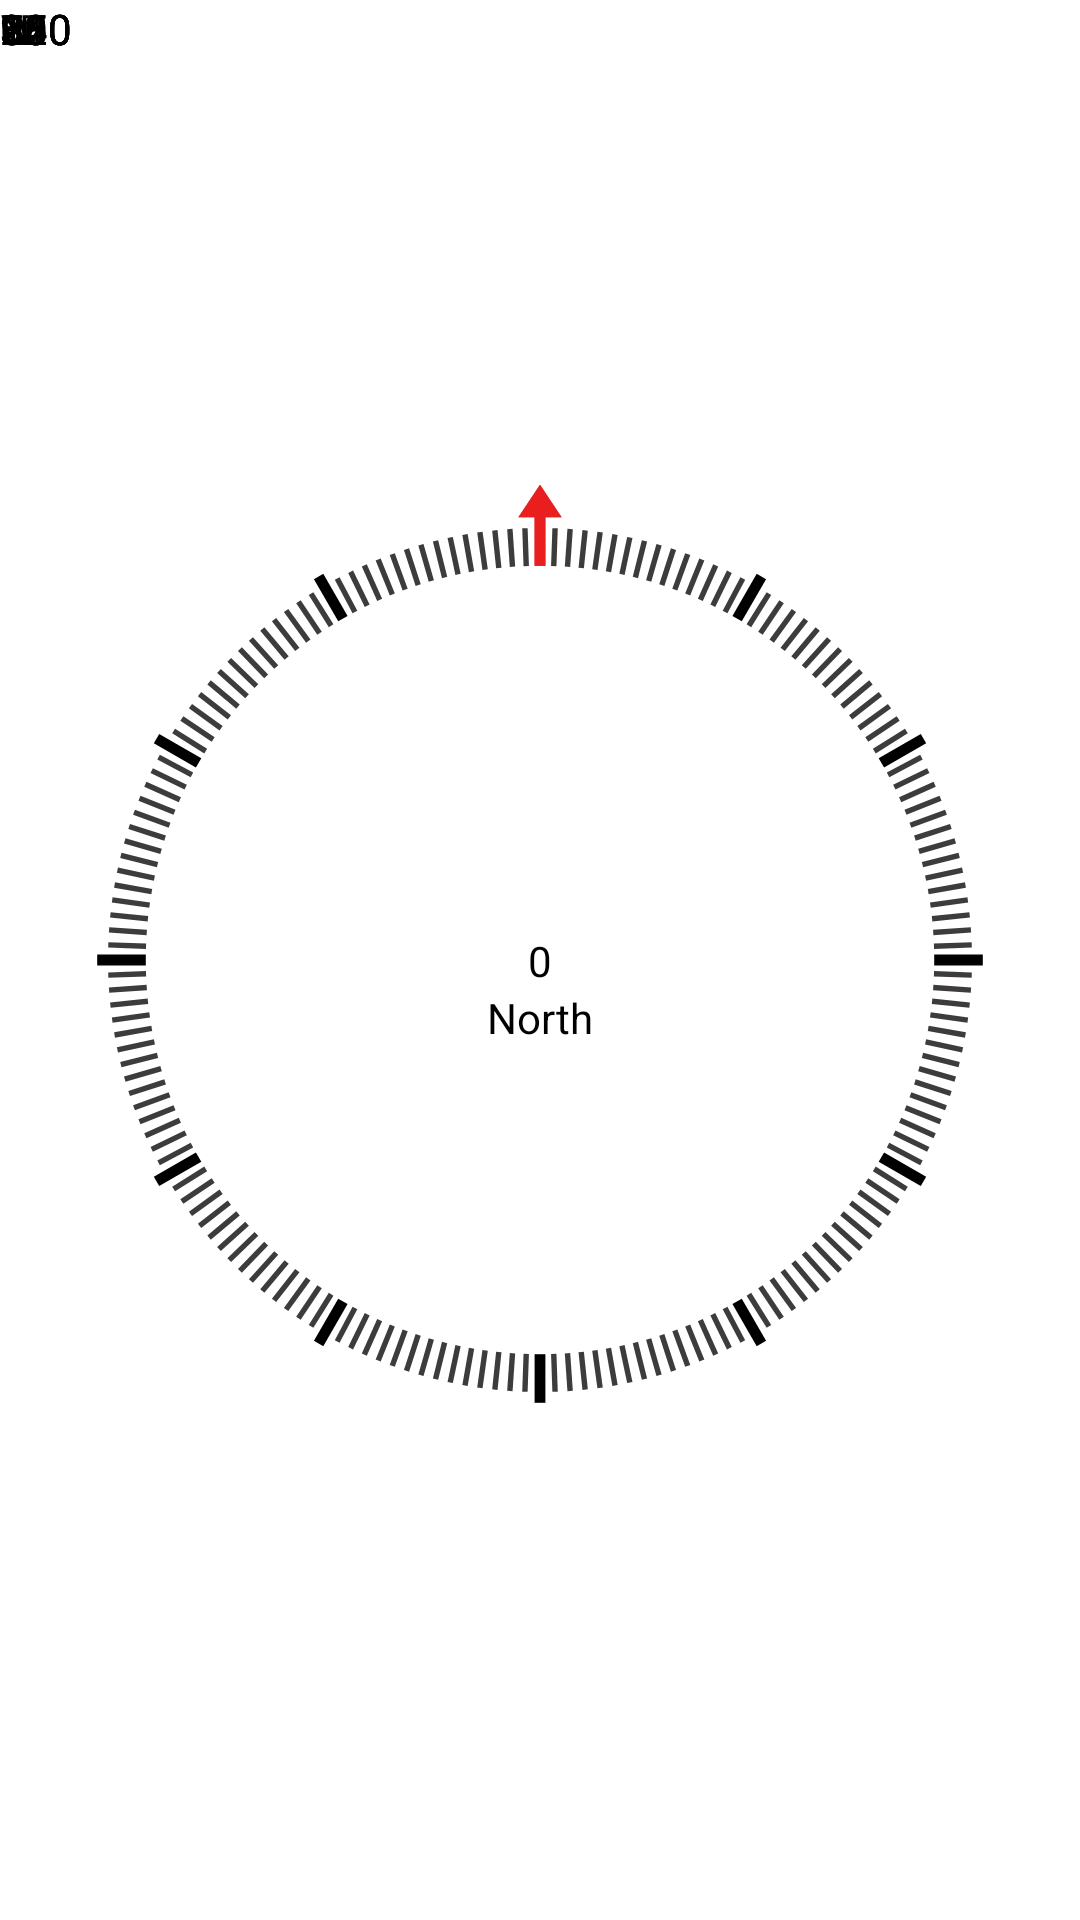

The Android layout XML behind this screen, and the referenced resources:
<!-- AndroidManifest.xml: application theme Theme.Compass -->
<!-- res/layout/compass_view.xml -->
<?xml version="1.0" encoding="utf-8"?>
<androidx.constraintlayout.widget.ConstraintLayout xmlns:android="http://schemas.android.com/apk/res/android"
    xmlns:app="http://schemas.android.com/apk/res-auto"
    android:layout_width="match_parent"
    android:layout_height="match_parent">

    <androidx.appcompat.widget.AppCompatImageView
        android:id="@+id/deviceUp"
        android:layout_width="match_parent"
        android:layout_height="match_parent"
        android:adjustViewBounds="true"
        android:src="@drawable/ic_arrow"
        app:layout_constraintBottom_toBottomOf="parent"
        app:layout_constraintLeft_toLeftOf="parent"
        app:layout_constraintRight_toRightOf="parent"
        app:layout_constraintTop_toTopOf="parent" />

    <androidx.appcompat.widget.AppCompatImageView
        android:id="@+id/imgCompass"
        android:layout_width="match_parent"
        android:layout_height="0dp"
        android:layout_margin="@dimen/_12sdp"
        android:src="@drawable/compass_background"
        app:layout_constraintTop_toTopOf="parent"
        app:layout_constraintBottom_toBottomOf="parent"
        app:layout_constraintDimensionRatio="1:1"/>

    <TextView
        android:id="@+id/statusDegreesText"
        android:layout_width="wrap_content"
        android:layout_height="wrap_content"
        android:text="@string/degree_0"
        style="@style/header_primary_24"
        app:layout_constraintBottom_toBottomOf="parent"
        app:layout_constraintEnd_toEndOf="parent"
        app:layout_constraintStart_toStartOf="parent"
        app:layout_constraintTop_toTopOf="parent" />

    <TextView
        android:id="@+id/status_cardinal_direction_text"
        android:layout_width="wrap_content"
        android:layout_height="wrap_content"
        android:text="@string/des_direction_north"
        style="@style/header_primary_12"
        app:layout_constraintEnd_toEndOf="@id/statusDegreesText"
        app:layout_constraintStart_toStartOf="@id/statusDegreesText"
        app:layout_constraintTop_toBottomOf="@id/statusDegreesText" />

    <TextView
        android:id="@+id/cardinal_direction_north_text"
        android:layout_width="wrap_content"
        android:layout_height="wrap_content"
        android:text="@string/direction_north"
        style="@style/header_primary_14"
        app:layout_constraintTop_toTopOf="parent"
        app:layout_constraintStart_toStartOf="parent"/>

    <TextView
        android:id="@+id/cardinal_direction_east_text"
        android:layout_width="wrap_content"
        android:layout_height="wrap_content"
        android:text="@string/direction_east"
        style="@style/header_primary_14"
        app:layout_constraintTop_toTopOf="parent"
        app:layout_constraintStart_toStartOf="parent"
        />

    <TextView
        android:id="@+id/cardinal_direction_south_text"
        android:layout_width="wrap_content"
        android:layout_height="wrap_content"
        android:text="@string/direction_south"
        style="@style/header_primary_14"
        app:layout_constraintTop_toTopOf="parent"
        app:layout_constraintStart_toStartOf="parent"
        />

    <TextView
        android:id="@+id/cardinal_direction_west_text"
        android:layout_width="wrap_content"
        android:layout_height="wrap_content"
        android:text="@string/direction_west"
        style="@style/header_primary_14"
        app:layout_constraintTop_toTopOf="parent"
        app:layout_constraintStart_toStartOf="parent"
        />

    <TextView
        android:id="@+id/degree_0_text"
        android:layout_width="wrap_content"
        android:layout_height="wrap_content"
        android:text="@string/degree_0"
        style="@style/header_primary_10"
        app:layout_constraintTop_toTopOf="parent"
        app:layout_constraintStart_toStartOf="parent"
        />

    <TextView
        android:id="@+id/degree_30_text"
        android:layout_width="wrap_content"
        android:layout_height="wrap_content"
        android:text="@string/degree_30"
        style="@style/header_primary_10"
        app:layout_constraintTop_toTopOf="parent"
        app:layout_constraintStart_toStartOf="parent"
        />

    <TextView
        android:id="@+id/degree_60_text"
        android:layout_width="wrap_content"
        android:layout_height="wrap_content"
        android:text="@string/degree_60"
        style="@style/header_primary_10"
        app:layout_constraintTop_toTopOf="parent"
        app:layout_constraintStart_toStartOf="parent"
        />

    <TextView
        android:id="@+id/degree_90_text"
        android:layout_width="wrap_content"
        android:layout_height="wrap_content"
        android:text="@string/degree_90"
        style="@style/header_primary_10"
        app:layout_constraintTop_toTopOf="parent"
        app:layout_constraintStart_toStartOf="parent"
        />

    <TextView
        android:id="@+id/degree_120_text"
        android:layout_width="wrap_content"
        android:layout_height="wrap_content"
        android:text="@string/degree_120"
        style="@style/header_primary_10"
        app:layout_constraintTop_toTopOf="parent"
        app:layout_constraintStart_toStartOf="parent"
        />

    <TextView
        android:id="@+id/degree_150_text"
        android:layout_width="wrap_content"
        android:layout_height="wrap_content"
        android:text="@string/degree_150"
        style="@style/header_primary_10"
        app:layout_constraintTop_toTopOf="parent"
        app:layout_constraintStart_toStartOf="parent"
        />

    <TextView
        android:id="@+id/degree_180_text"
        android:layout_width="wrap_content"
        android:layout_height="wrap_content"
        android:text="@string/degree_180"
        style="@style/header_primary_10"
        app:layout_constraintTop_toTopOf="parent"
        app:layout_constraintStart_toStartOf="parent"
        />

    <TextView
        android:id="@+id/degree_210_text"
        android:layout_width="wrap_content"
        android:layout_height="wrap_content"
        android:text="@string/degree_210"
        style="@style/header_primary_10"
        app:layout_constraintTop_toTopOf="parent"
        app:layout_constraintStart_toStartOf="parent"
        />

    <TextView
        android:id="@+id/degree_240_text"
        android:layout_width="wrap_content"
        android:layout_height="wrap_content"
        android:text="@string/degree_240"
        style="@style/header_primary_10"
        app:layout_constraintTop_toTopOf="parent"
        app:layout_constraintStart_toStartOf="parent"
        />

    <TextView
        android:id="@+id/degree_270_text"
        android:layout_width="wrap_content"
        android:layout_height="wrap_content"
        android:text="@string/degree_270"
        style="@style/header_primary_10"
        app:layout_constraintTop_toTopOf="parent"
        app:layout_constraintStart_toStartOf="parent"
        />

    <TextView
        android:id="@+id/degree_300_text"
        android:layout_width="wrap_content"
        android:layout_height="wrap_content"
        android:text="@string/degree_300"
        style="@style/header_primary_10"
        app:layout_constraintTop_toTopOf="parent"
        app:layout_constraintStart_toStartOf="parent"
        />

    <TextView
        android:id="@+id/degree_330_text"
        android:layout_width="wrap_content"
        android:layout_height="wrap_content"
        android:text="@string/degree_330"
        style="@style/header_primary_10"
        app:layout_constraintTop_toTopOf="parent"
        app:layout_constraintStart_toStartOf="parent"
        />

</androidx.constraintlayout.widget.ConstraintLayout>
<!-- resources referenced by this layout -->
<resources>
  <!-- drawable compass_background: vector/xml drawable (drawable, 53993 chars, omitted) -->
  <!-- drawable ic_arrow (drawable) -->
  <?xml version="1.0" encoding="utf-8"?>
  <vector xmlns:android="http://schemas.android.com/apk/res/android"
          android:width="200dp"
          android:height="200dp"
          android:viewportWidth="200"
          android:viewportHeight="200">
  
      <path
          android:fillColor="@color/compassNorth"
          android:pathData="M100,12 L96,18 L104,18 Z" />
  
      <path
          android:pathData="M100,17 L100,27"
          android:strokeWidth="2"
          android:strokeColor="@color/compassNorth" />
  
  </vector>
  <string name="degree_0" translatable="false">0</string>
  <string name="degree_120" translatable="false">120</string>
  <string name="degree_150" translatable="false">150</string>
  <string name="degree_180" translatable="false">180</string>
  <string name="degree_210" translatable="false">210</string>
  <string name="degree_240" translatable="false">240</string>
  <string name="degree_270" translatable="false">270</string>
  <string name="degree_30" translatable="false">30</string>
  <string name="degree_300" translatable="false">300</string>
  <string name="degree_330" translatable="false">330</string>
  <string name="degree_60" translatable="false">60</string>
  <string name="degree_90" translatable="false">90</string>
  <string name="des_direction_north">North</string>
  <string name="direction_east" translatable="false">E</string>
  <string name="direction_north" translatable="false">N</string>
  <string name="direction_south" translatable="false">S</string>
  <string name="direction_west" translatable="false">W</string>
  <style name="header_primary_10" parent="text_primary_10">
          <item name="android:maxLines">1</item>
          <item name="android:ellipsize">end</item>
      </style>
  <style name="header_primary_12" parent="text_primary_12">
          <item name="android:maxLines">1</item>
          <item name="android:ellipsize">end</item>
      </style>
  <style name="header_primary_14" parent="text_primary_14">
          <item name="android:maxLines">1</item>
          <item name="android:ellipsize">end</item>
      </style>
  <style name="header_primary_24" parent="text_primary_24">
          <item name="android:maxLines">1</item>
          <item name="android:ellipsize">end</item>
      </style>
  <style name="Theme.Compass" parent="Base.Theme.Compass" />
  <color name="compassNorth">#E91E1E</color>
  <style name="text_primary_10" parent="text_primary">
          <item name="android:textSize">@dimen/_10sdp</item>
      </style>
  <style name="text_primary_12" parent="text_primary">
          <item name="android:textSize">@dimen/_12sdp</item>
      </style>
  <style name="text_primary_14" parent="text_primary">
          <item name="android:textSize">@dimen/_14sdp</item>
      </style>
  <style name="text_primary_24" parent="text_primary">
          <item name="android:textSize">@dimen/_24sdp</item>
      </style>
  <style name="Base.Theme.Compass" parent="Theme.AppCompat.DayNight.NoActionBar">
          
          
          <item name="android:windowBackground">@color/bgPrimary</item>
          <item name="android:statusBarColor">@color/bgPrimary</item>
          <item name="android:windowLightStatusBar">true</item>
      </style>
  <style name="text_primary">
          <item name="android:textColor">@color/textPrimary</item>
      </style>
  <color name="bgPrimary">#FFFFFF</color>
  <color name="textPrimary">#000000</color>
</resources>
